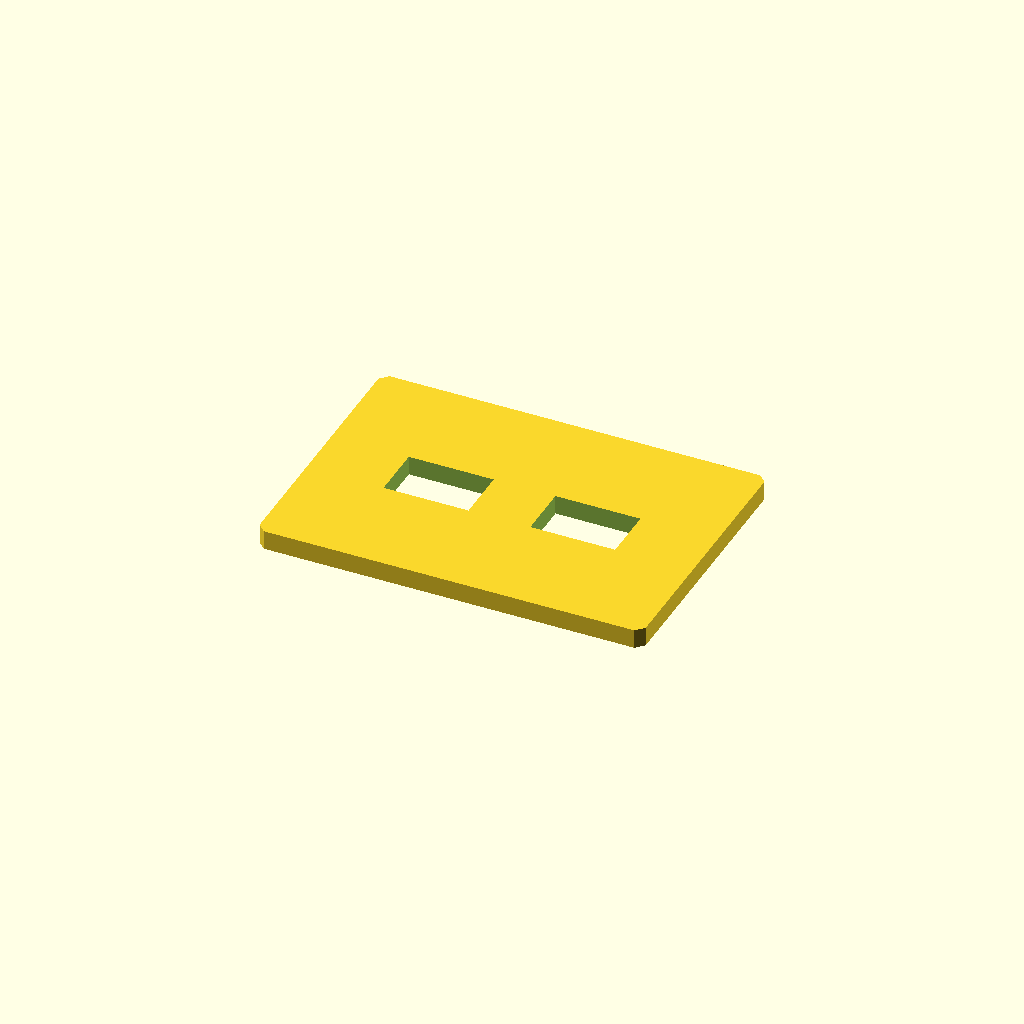
Cell 1: rendered with the file's own defaults.
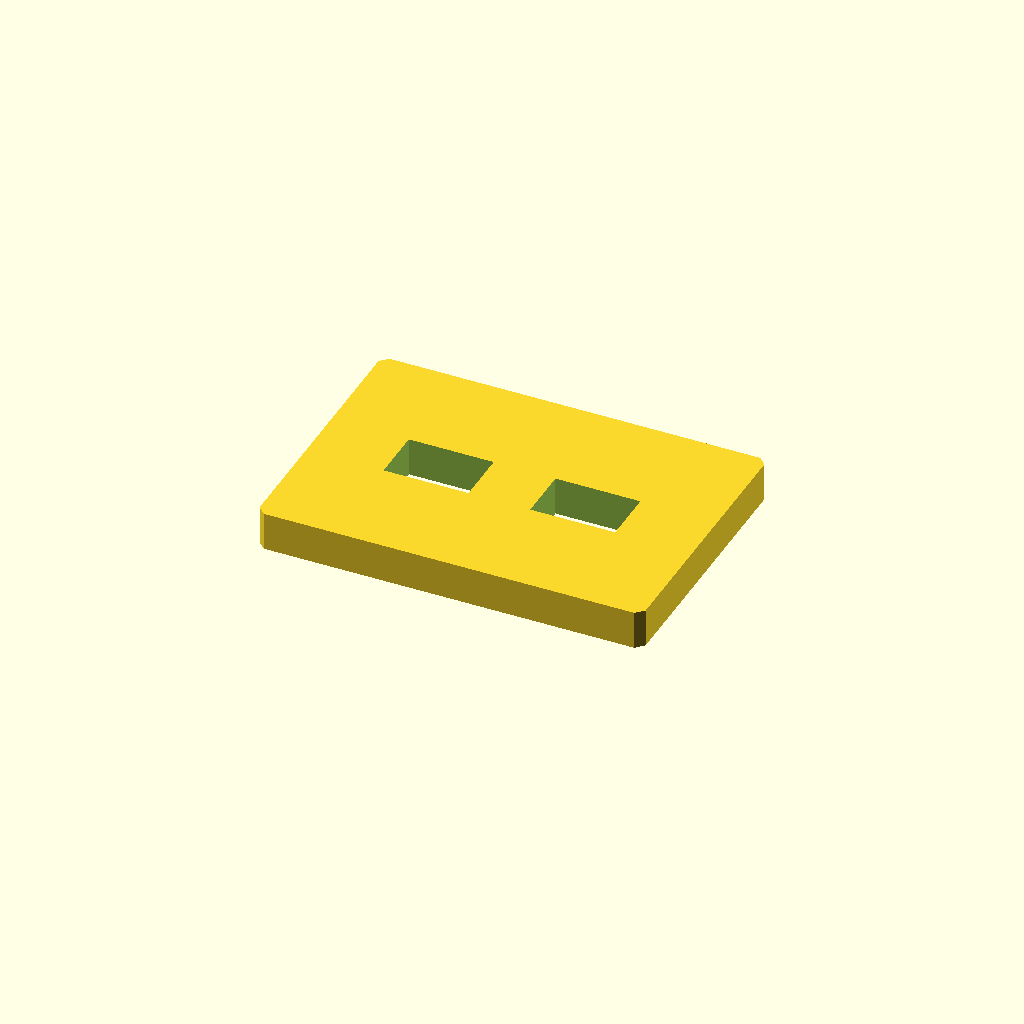
Cell 2: plate_t = 10 (everything else at default).
All cells are drawn from one camera (rotation 55°, 0°, 25°, orthographic, colour scheme Cornfield), so only the parameter changes between them.
The OpenSCAD source (optional_data/data/sketch2/voidplates/part_0119.scad):
$fn = 32;

// ----------------------------------------------------------------------
// Windowed plate: 2 voids, 100 x 70 x 5 mm
// ----------------------------------------------------------------------

// --- parameters (mm) ---
plate_l = 100;            // plate length, X
plate_w = 70;             // plate width, Y
plate_t = 5;              // plate thickness, Z
edge_margin = 12;         // wall from the plate edge to any window
windows = 2;              // number of windows in the row
win_l = 22;               // window length
win_w = 14;               // window width
win_pitch = 38;           // window pitch along X
depth_1 = 5;              // depth of void 1 (full thickness = through)
depth_2 = 5;              // depth of void 2 (full thickness = through)
corner_c = 2;             // corner chamfer of the plate

profile = [[2, 0], [98, 0], [100, 2], [100, 68], [98, 70], [2, 70], [0, 68], [0, 2]];  // primary outline, 8 points, counter clockwise
void_1 = [[20, 28], [42, 28], [42, 42], [20, 42]];  // window 1 of the row, 4 points
void_2 = [[58, 28], [80, 28], [80, 42], [58, 42]];  // window 2 of the row, 4 points

// --- the one profile operation ---
difference() {
  linear_extrude(height = plate_t) polygon(points = profile);
  translate([0, 0, -1])
    linear_extrude(height = plate_t + 2) polygon(points = void_1);
  translate([0, 0, -1])
    linear_extrude(height = plate_t + 2) polygon(points = void_2);
}
Customizer parameters (derived from the source; name, type, default, range or options):
plate_l: number, default 100
plate_w: number, default 70
plate_t: number, default 5
edge_margin: number, default 12
windows: number, default 2
win_l: number, default 22
win_w: number, default 14
win_pitch: number, default 38
depth_1: number, default 5
depth_2: number, default 5
corner_c: number, default 2
